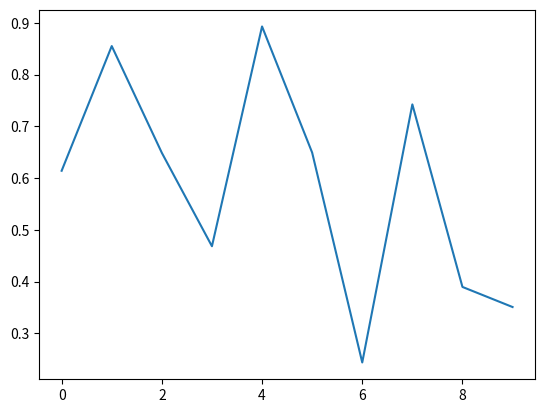

Recreate this plot in Python.
import matplotlib.pyplot as plt
import numpy as np

fig, ax = plt.subplots()
ax.plot(np.random.rand(10))

def onclick(event):
    print('%s click: button=%d, x=%d, y=%d, xdata=%f, ydata=%f' %
          ('double' if event.dblclick else 'single', event.button,
           event.x, event.y, event.xdata, event.ydata))

cid = fig.canvas.mpl_connect('button_press_event', onclick)

plt.show()